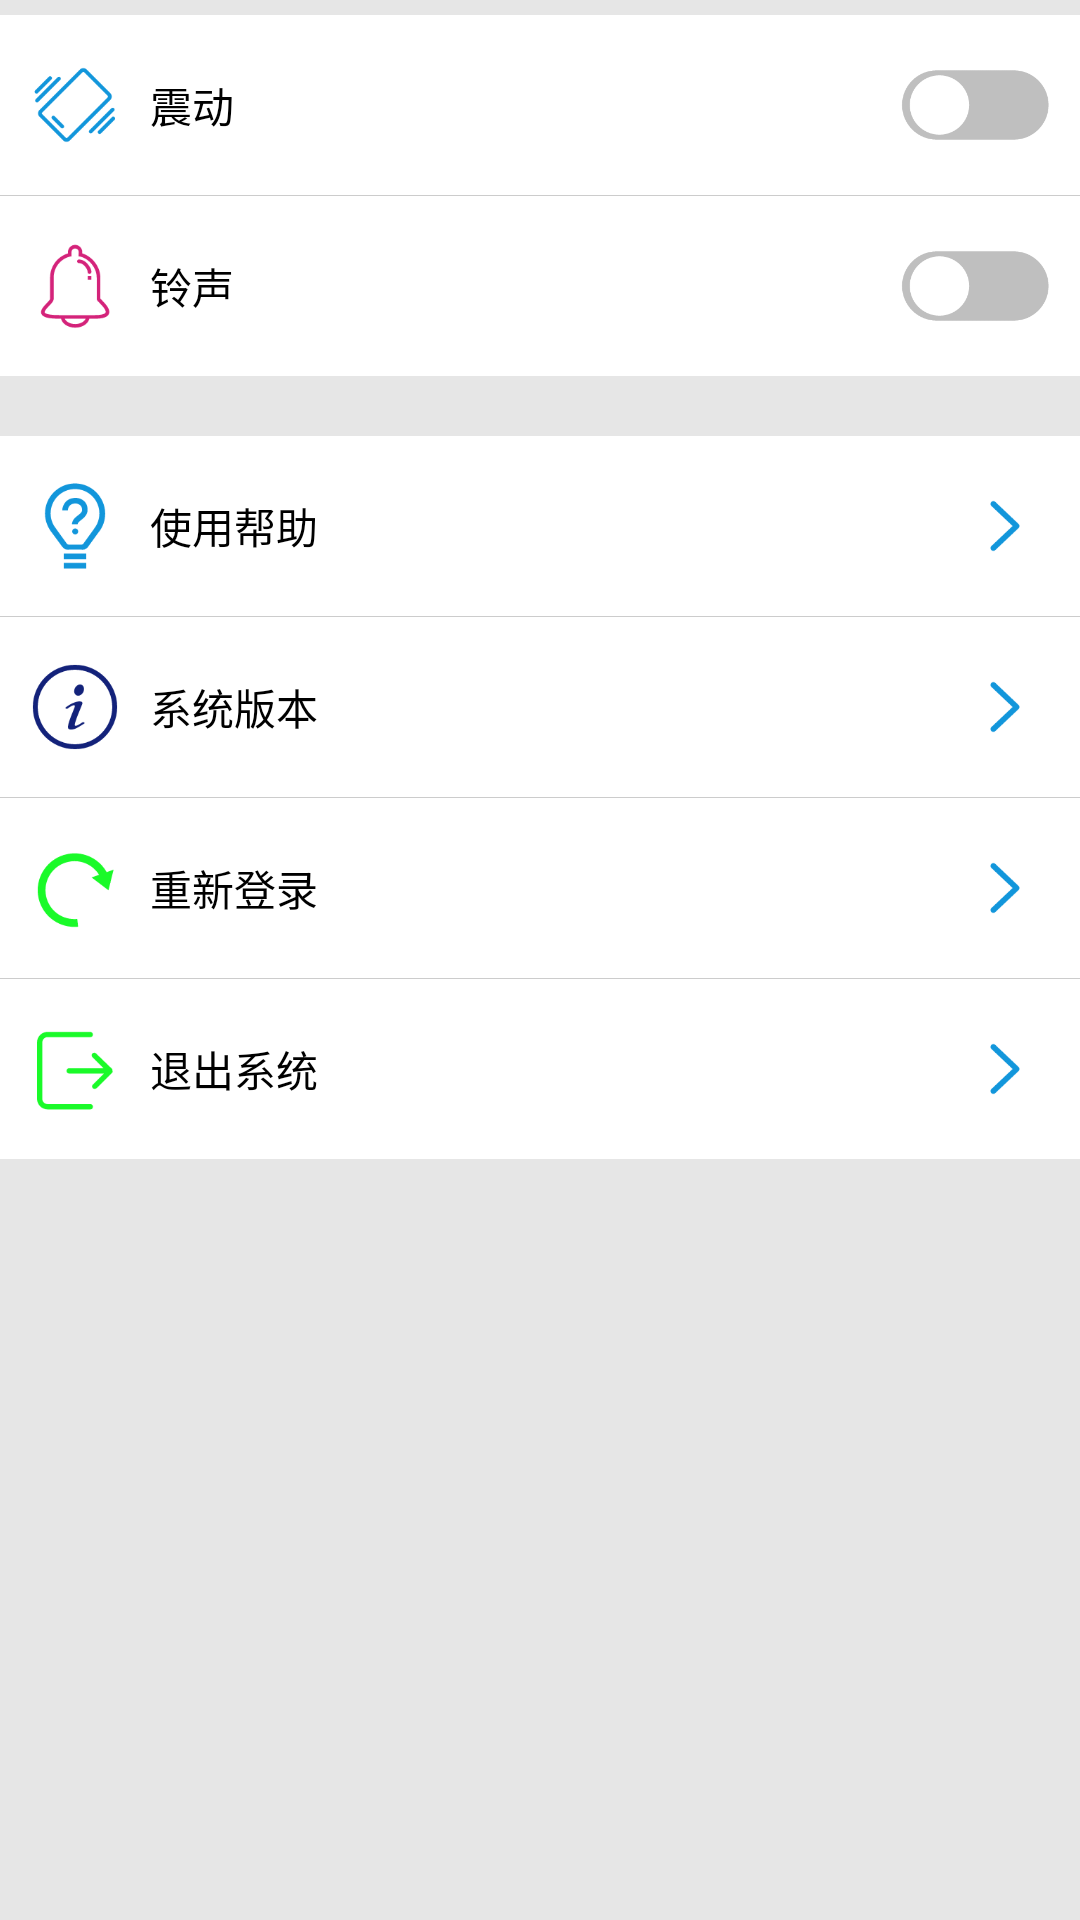

Here is an Android app screen rendered from its layout file. Give the layout XML and the strings, colors and styles it references.
<!-- AndroidManifest.xml: activity theme AppTheme -->
<!-- res/layout/activity_manage.xml -->
<?xml version="1.0" encoding="utf-8"?>
<LinearLayout xmlns:android="http://schemas.android.com/apk/res/android"
    xmlns:tools="http://schemas.android.com/tools"
    android:layout_width="match_parent"
    android:layout_height="match_parent"
    android:orientation="vertical"
    android:background="#71cccccc"
    tools:context="com.vector.com.card.view.ManageActivity">

    <LinearLayout
        android:layout_width="match_parent"
        android:layout_height="wrap_content"
        android:background="#fff"
        android:layout_marginTop="5dp"
        android:orientation="vertical">
        <RelativeLayout
            android:layout_width="match_parent"
            android:layout_height="60dp"
            android:paddingLeft="10dp"
            android:paddingRight="10dp">
            <ImageView
                android:id="@+id/manage_vibrate_icon"
                android:layout_width="30dp"
                android:layout_height="30dp"
                android:layout_centerVertical="true"
                android:src="@drawable/icon_vibrate"/>
            <TextView
                android:layout_marginLeft="10dp"
                android:layout_toRightOf="@id/manage_vibrate_icon"
                android:layout_width="wrap_content"
                android:layout_height="match_parent"
                android:textColor="@color/blackColor"
                android:text="震动"
                android:gravity="center"/>
            <ImageView
                android:id="@+id/icon_switch_vibrate"
                android:layout_width="50dp"
                android:layout_height="30dp"
                android:layout_alignParentRight="true"
                android:layout_centerVertical="true"
                android:src="@drawable/icon_switch_left"/>
        </RelativeLayout>

        <LinearLayout
            android:layout_width="match_parent"
            android:layout_height="1px"
            android:background="#ccc"/>

        <RelativeLayout
            android:layout_width="match_parent"
            android:layout_height="60dp"
            android:paddingLeft="10dp"
            android:paddingRight="10dp">
            <ImageView
                android:id="@+id/manage_audio_icon"
                android:layout_width="30dp"
                android:layout_height="30dp"
                android:layout_centerVertical="true"
                android:src="@drawable/icon_alarm"/>
            <TextView
                android:layout_marginLeft="10dp"
                android:layout_toRightOf="@id/manage_audio_icon"
                android:layout_width="wrap_content"
                android:layout_height="match_parent"
                android:textColor="@color/blackColor"
                android:text="铃声"
                android:gravity="center"/>
            <ImageView
                android:id="@+id/icon_switch_audio"
                android:layout_width="50dp"
                android:layout_height="30dp"
                android:layout_alignParentRight="true"
                android:layout_centerVertical="true"
                android:src="@drawable/icon_switch_left"/>
        </RelativeLayout>
    </LinearLayout>

    <LinearLayout
        android:layout_width="match_parent"
        android:layout_height="wrap_content"
        android:layout_marginTop="20dp"
        android:background="#fff"
        android:orientation="vertical">

        <RelativeLayout
            android:onClick="openHelp"
            android:layout_width="match_parent"
            android:layout_height="60dp"
            android:paddingLeft="10dp"
            android:paddingRight="10dp">
            <ImageView
                android:id="@+id/manage_help_icon"
                android:layout_width="30dp"
                android:layout_height="30dp"
                android:layout_centerVertical="true"
                android:src="@drawable/icon_help"/>
            <TextView
                android:layout_marginLeft="10dp"
                android:layout_toRightOf="@id/manage_help_icon"
                android:layout_width="wrap_content"
                android:layout_height="match_parent"
                android:textColor="@color/blackColor"
                android:text="使用帮助"
                android:gravity="center"/>
            <ImageView
                android:layout_width="30dp"
                android:layout_height="30dp"
                android:layout_alignParentRight="true"
                android:layout_centerVertical="true"
                android:src="@drawable/icon_rightarrow"/>
        </RelativeLayout>
        <LinearLayout
            android:layout_width="match_parent"
            android:layout_height="1px"
            android:background="#ccc"/>
        <RelativeLayout
            android:onClick="openVersion"
            android:layout_width="match_parent"
            android:layout_height="60dp"
            android:paddingLeft="10dp"
            android:paddingRight="10dp">
            <ImageView
                android:id="@+id/manage_version_icon"
                android:layout_width="30dp"
                android:layout_height="30dp"
                android:layout_centerVertical="true"
                android:src="@drawable/icon_version"/>
            <TextView
                android:layout_marginLeft="10dp"
                android:layout_toRightOf="@id/manage_version_icon"
                android:layout_width="wrap_content"
                android:layout_height="match_parent"
                android:textColor="@color/blackColor"
                android:text="系统版本"
                android:gravity="center"/>
            <ImageView
                android:layout_width="30dp"
                android:layout_height="30dp"
                android:layout_alignParentRight="true"
                android:layout_centerVertical="true"
                android:src="@drawable/icon_rightarrow"/>
        </RelativeLayout>
        <LinearLayout
            android:layout_width="match_parent"
            android:layout_height="1px"
            android:background="#ccc"/>
        <RelativeLayout
            android:onClick="doReLogin"
            android:layout_width="match_parent"
            android:layout_height="60dp"
            android:paddingLeft="10dp"
            android:paddingRight="10dp">
            <ImageView
                android:id="@+id/manage_relogin_icon"
                android:layout_width="30dp"
                android:layout_height="30dp"
                android:layout_centerVertical="true"
                android:src="@drawable/icon_retry"/>
            <TextView
                android:layout_marginLeft="10dp"
                android:layout_toRightOf="@id/manage_relogin_icon"
                android:layout_width="wrap_content"
                android:layout_height="match_parent"
                android:textColor="@color/blackColor"
                android:text="重新登录"
                android:gravity="center"/>
            <ImageView
                android:layout_width="30dp"
                android:layout_height="30dp"
                android:layout_alignParentRight="true"
                android:layout_centerVertical="true"
                android:src="@drawable/icon_rightarrow"/>
        </RelativeLayout>
        <LinearLayout
            android:layout_width="match_parent"
            android:layout_height="1px"
            android:background="#ccc"/>
        <RelativeLayout
            android:onClick="doExit"
            android:layout_width="match_parent"
            android:layout_height="60dp"
            android:paddingLeft="10dp"
            android:paddingRight="10dp">
            <ImageView
                android:id="@+id/manage_exit_icon"
                android:layout_width="30dp"
                android:layout_height="30dp"
                android:layout_centerVertical="true"
                android:src="@drawable/icon_exit"/>
            <TextView
                android:layout_marginLeft="10dp"
                android:layout_toRightOf="@id/manage_exit_icon"
                android:layout_width="wrap_content"
                android:layout_height="match_parent"
                android:textColor="@color/blackColor"
                android:text="退出系统"
                android:gravity="center"/>
            <ImageView
                android:layout_width="30dp"
                android:layout_height="30dp"
                android:layout_alignParentRight="true"
                android:layout_centerVertical="true"
                android:src="@drawable/icon_rightarrow"/>
        </RelativeLayout>
    </LinearLayout>
</LinearLayout>
<!-- resources referenced by this layout -->
<resources>
  <color name="blackColor">#000</color>
  <!-- drawable icon_alarm: png bitmap (drawable, 3091 bytes) -->
  <!-- drawable icon_exit: png bitmap (drawable, 1760 bytes) -->
  <!-- drawable icon_help: png bitmap (drawable, 3313 bytes) -->
  <!-- drawable icon_retry: png bitmap (drawable, 2668 bytes) -->
  <!-- drawable icon_rightarrow: png bitmap (drawable, 1407 bytes) -->
  <!-- drawable icon_switch_left: png bitmap (drawable, 3807 bytes) -->
  <!-- drawable icon_version: png bitmap (drawable, 3854 bytes) -->
  <!-- drawable icon_vibrate: png bitmap (drawable-v21, 2168 bytes) -->
  <style name="AppTheme" parent="Theme.AppCompat.Light.DarkActionBar">
          
          
          <item name="colorPrimary">@color/colorPrimary</item>
          <item name="colorPrimaryDark">@color/colorPrimaryDark</item>
          <item name="colorAccent">@color/colorAccent</item>
      </style>
  <color name="colorPrimary">#1284db</color>
  <color name="colorPrimaryDark">#1281db</color>
  <color name="colorAccent">#124bdb</color>
</resources>
